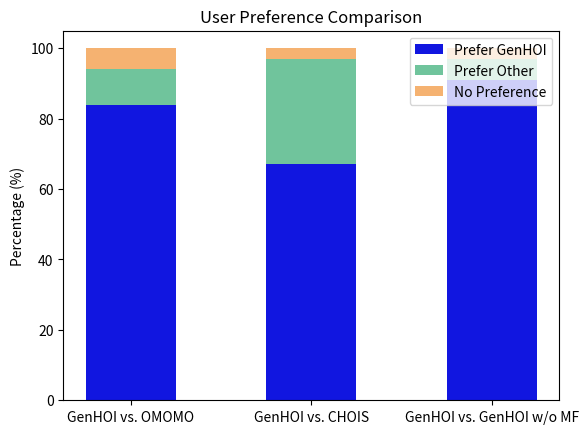

Here is the Python script that generated this plot:
import matplotlib.pyplot as plt
import numpy as np

# 数据
categories = ["GenHOI vs. OMOMO", "GenHOI vs. CHOIS", "GenHOI vs. GenHOI w/o MF"]  # 横轴文本
data = np.array([
    [84, 10, 6],  # GenHOI vs. OMOMO 的三块数据
    [67, 30, 3],  # GenHOI vs. CHOIS 的三块数据
    [91, 6, 3],  # GenHOI vs. GenHOI w/o MF 的三块数据
])

# 颜色
colors = ['#1116e0', '#70c49c', '#f5b271']  # 三种颜色

# 图例标签
prefer_list = ['Prefer GenHOI', 'Prefer Other', 'No Preference']

# 绘制堆叠柱状图
fig, ax = plt.subplots()
bottom = np.zeros(len(categories))  # 底部初始化为0

# 设置柱状图宽度
bar_width = 0.5  # 调整宽度，默认是 0.8

for i, color in enumerate(colors):
    ax.bar(categories, data[:, i], bottom=bottom, color=color, label=prefer_list[i], width=bar_width)
    bottom += data[:, i]  # 更新底部位置

# 添加标签和标题
ax.set_ylabel('Percentage (%)')
ax.set_title('User Preference Comparison')
ax.legend(loc='upper right')

# 保存图片
plt.savefig('./stacked_bar_chart.png', dpi=300, bbox_inches='tight')  # 保存为PNG文件
plt.close()  # 关闭图表，释放内存
